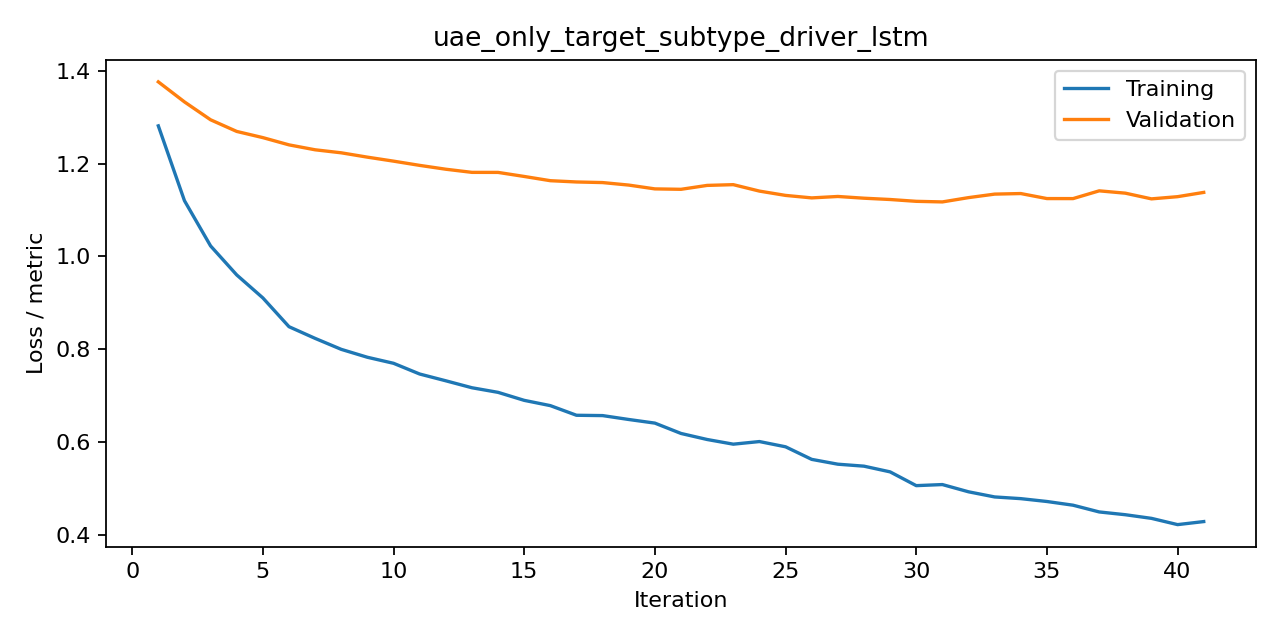

The file beside this chart, header and first rows:
iteration, train, valid, metric
1, 1.281, 1.376, cross_entropy
2, 1.12, 1.333, cross_entropy
3, 1.022, 1.294, cross_entropy
4, 0.96, 1.269, cross_entropy
5, 0.9105, 1.256, cross_entropy
6, 0.8485, 1.24, cross_entropy
7, 0.8233, 1.23, cross_entropy
8, 0.7997, 1.223, cross_entropy
9, 0.7827, 1.214, cross_entropy
10, 0.7697, 1.205, cross_entropy
11, 0.7466, 1.196, cross_entropy
12, 0.732, 1.188, cross_entropy
13, 0.717, 1.181, cross_entropy
14, 0.7071, 1.181, cross_entropy
15, 0.6899, 1.172, cross_entropy
16, 0.6785, 1.163, cross_entropy
17, 0.6577, 1.16, cross_entropy
18, 0.657, 1.159, cross_entropy
19, 0.6486, 1.154, cross_entropy
20, 0.6408, 1.145, cross_entropy
21, 0.6185, 1.144, cross_entropy
22, 0.6055, 1.153, cross_entropy
23, 0.5955, 1.154, cross_entropy
24, 0.6011, 1.141, cross_entropy
25, 0.5898, 1.131, cross_entropy
26, 0.5627, 1.126, cross_entropy
27, 0.5523, 1.129, cross_entropy
28, 0.5481, 1.125, cross_entropy
29, 0.5358, 1.122, cross_entropy
30, 0.5061, 1.119, cross_entropy
31, 0.5085, 1.117, cross_entropy
32, 0.4929, 1.127, cross_entropy
33, 0.4818, 1.134, cross_entropy
34, 0.4781, 1.135, cross_entropy
35, 0.472, 1.124, cross_entropy
36, 0.464, 1.124, cross_entropy
37, 0.4495, 1.141, cross_entropy
38, 0.4435, 1.136, cross_entropy
39, 0.4357, 1.124, cross_entropy
40, 0.4222, 1.129, cross_entropy
41, 0.4288, 1.138, cross_entropy
